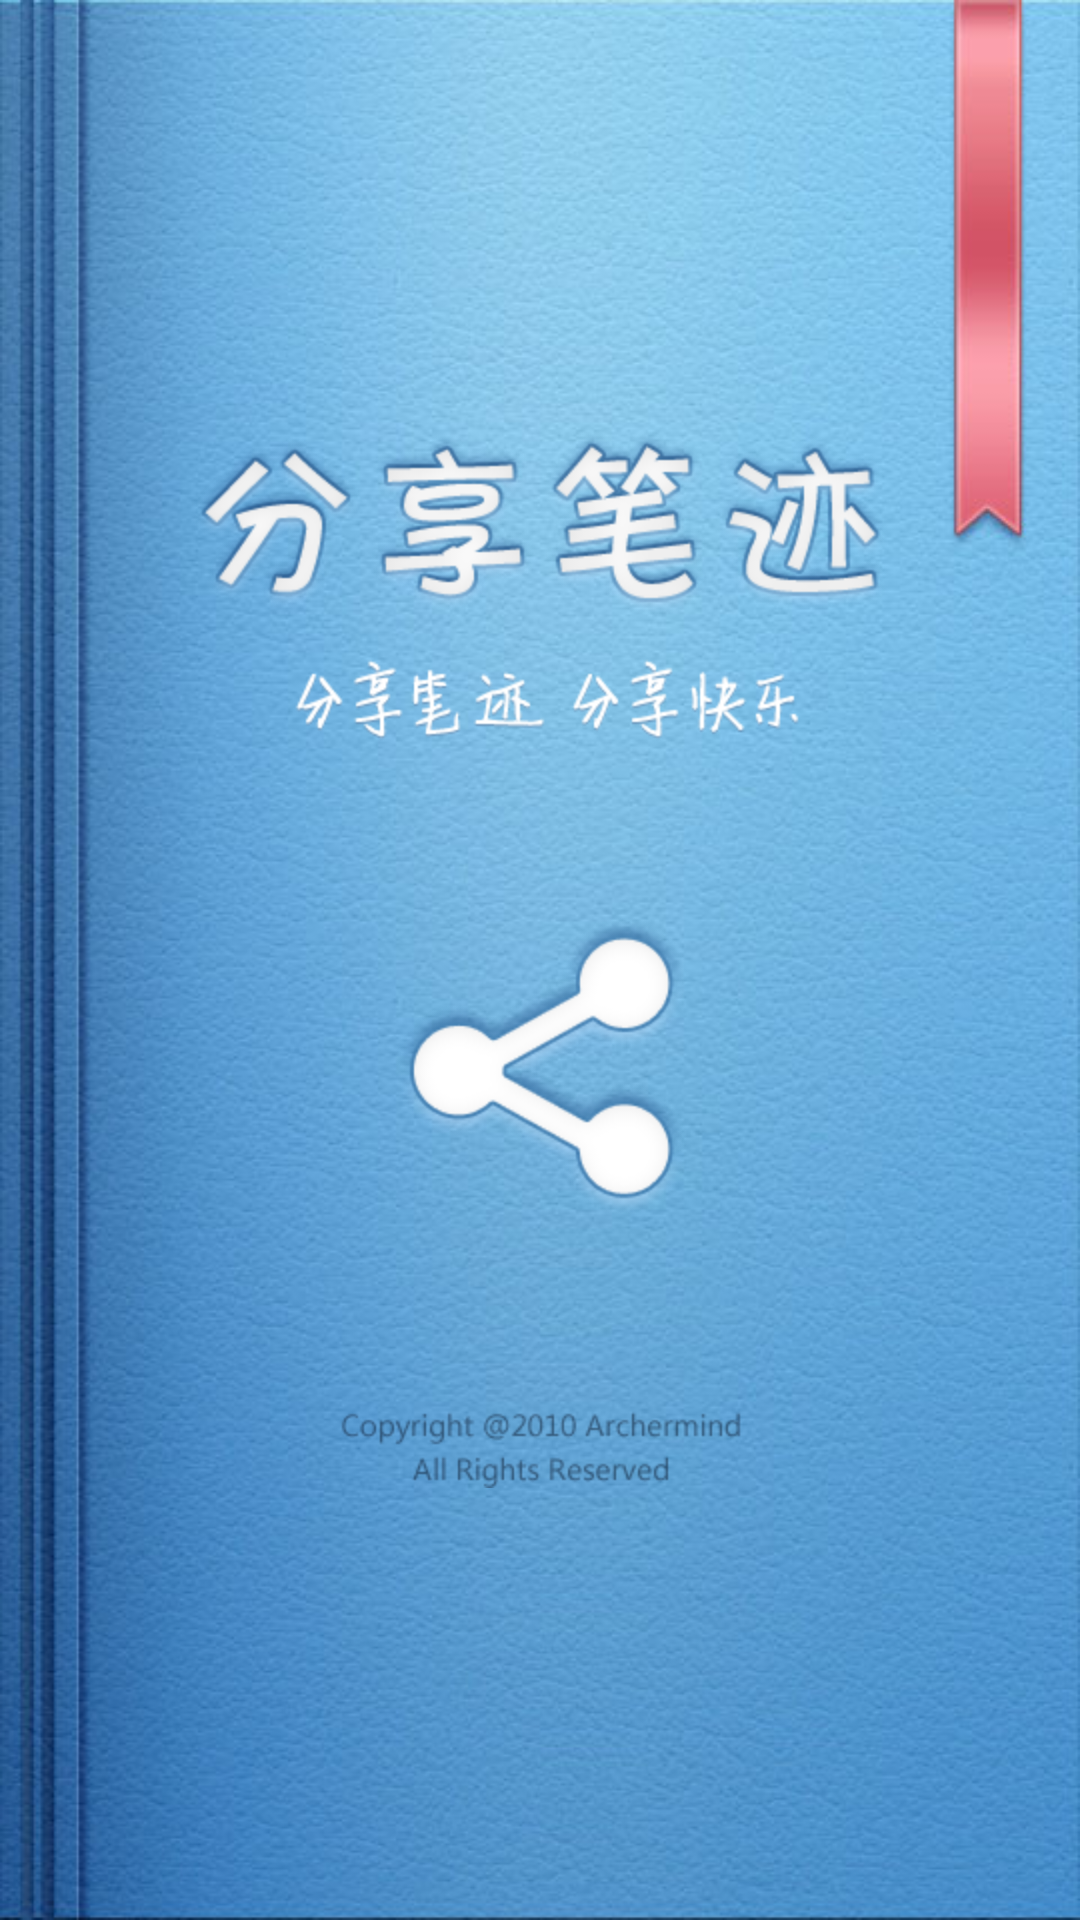

Reconstruct the res/layout file that produces this screen, plus the resources it refers to.
<!-- AndroidManifest.xml: application theme ActivityNoTitle -->
<!-- res/layout/logo_screen.xml -->
<?xml version="1.0" encoding="utf-8"?>
<LinearLayout xmlns:android="http://schemas.android.com/apk/res/android"
    android:layout_width="fill_parent"
    android:layout_height="fill_parent"
    android:background="@drawable/launch_logo_bg"
    android:gravity="center"
    android:orientation="vertical" >
    
     
    <ImageView       
        android:layout_width="wrap_content"
        android:layout_height="wrap_content"
        android:src="@drawable/screen_logo_image"
        android:scaleType="fitCenter"
        />

</LinearLayout>
<!-- resources referenced by this layout -->
<resources>
  <!-- drawable launch_logo_bg: jpg bitmap (drawable-hdpi, 183885 bytes) -->
  <!-- drawable screen_logo_image: png bitmap (drawable-hdpi, 63222 bytes) -->
  <style name="ActivityNoTitle" parent="android:Theme">
  <item name="android:windowNoTitle">true</item>
  </style>
</resources>
